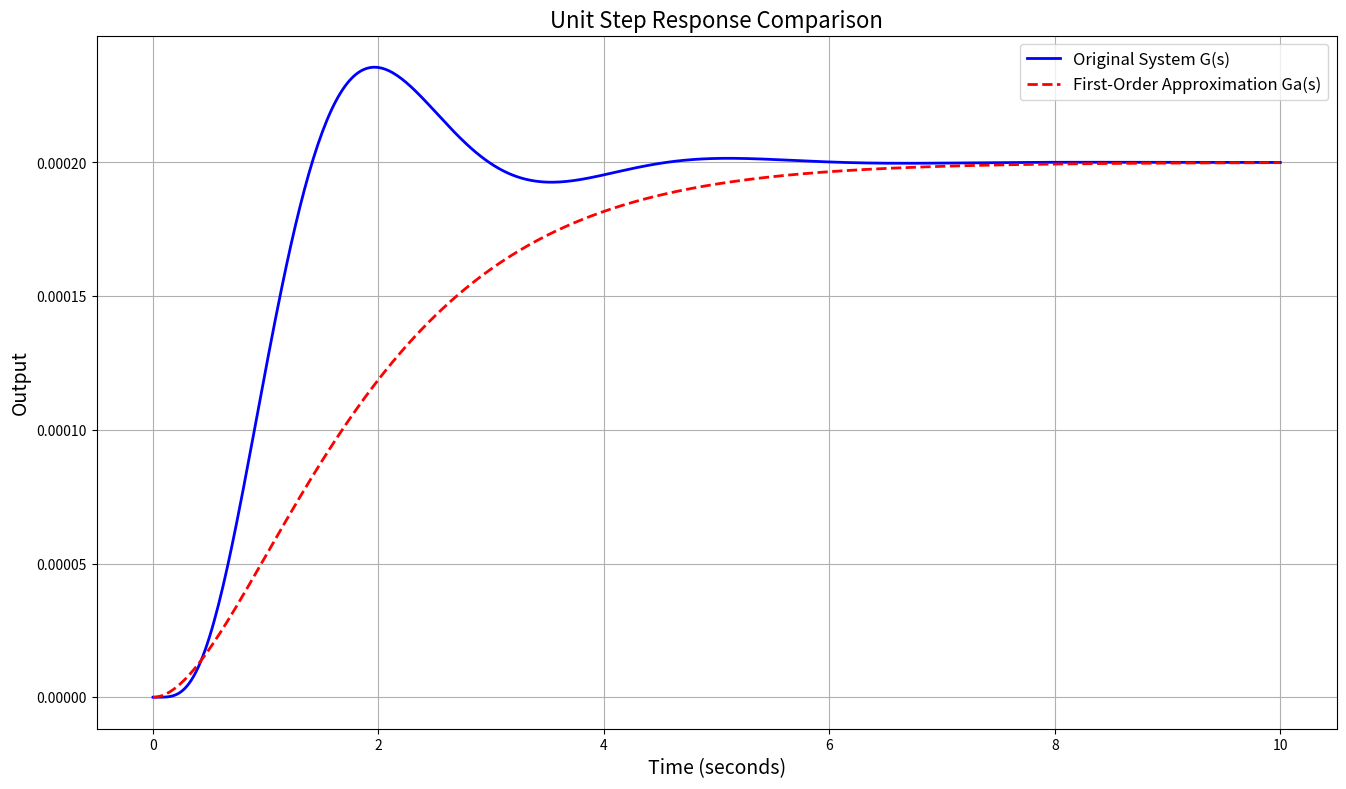

The script that saved this image:
import numpy as np
import matplotlib.pyplot as plt
from scipy.signal import TransferFunction, step

# Define the original transfer function G(s)
num_G = [1]
den_G = [1, 37, 425, 1875, 3750, 5000] 
G = TransferFunction(num_G, den_G)

# Define the approximate first-order transfer function Ga(s)
num_Ga = [1/5000]
den_Ga = [1, 2, 1] 
Ga = TransferFunction(num_Ga, den_Ga)

# Define the approximate second-order transfer function Gb(s)
# num_Gb = [1]
# den_Gb = np.polymul([1, 1], [1, 5])  
# Gb = TransferFunction(num_Gb, den_Gb)

# Time array for simulation
t = np.linspace(0, 10, 500)

# Step responses
t_G, y_G = step(G, T=t)
t_Ga, y_Ga = step(Ga, T=t)
# t_Gb, y_Gb = step(Gb, T=t)

# Plotting
plt.figure(figsize=(16, 9))
plt.plot(t_G, y_G, label='Original System G(s)', color='blue', linewidth=2)
plt.plot(t_Ga, y_Ga, label='First-Order Approximation Ga(s)', color='red', linestyle='--', linewidth=2)
# plt.plot(t_Gb, y_Gb, label='Second-Order Approximation Gb(s)', color='green', linestyle='-.', linewidth=2)

plt.title('Unit Step Response Comparison', fontsize=16)
plt.xlabel('Time (seconds)', fontsize=14)
plt.ylabel('Output', fontsize=14)
plt.grid(True)
plt.legend(fontsize=12)
plt.show()
